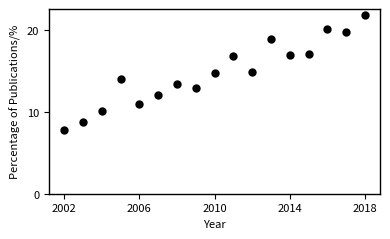

This figure's Python source: (Note: this script raises an exception after producing the figure.)

# coding: utf-8

# In[1]:


import numpy as np
import matplotlib.pyplot as plt
import seaborn as sns
import pandas as pd


# In[2]:


import matplotlib as mpl
# Default parameters for matplotlib plots
mpl.rcParams['xtick.labelsize'] = 8
mpl.rcParams['ytick.labelsize'] = 8
mpl.rcParams['axes.facecolor'] = 'w'
mpl.rcParams['lines.linewidth'] = 2
#mpl.rcParams['axes.grid'] = True
#mpl.rcParams['grid.color'] = (0.8, 0.8, 0.8)
mpl.rcParams['xtick.top'] = False
mpl.rcParams['xtick.bottom'] = True
mpl.rcParams['ytick.left'] = True
mpl.rcParams['grid.linestyle'] = '--'
mpl.rcParams['legend.fontsize'] = 8
mpl.rcParams['legend.facecolor'] = [1,1,1]
mpl.rcParams['legend.framealpha'] = 0.75
mpl.rcParams['axes.labelsize'] = 8
mpl.rcParams['axes.linewidth'] = 1
mpl.rcParams['axes.edgecolor'] = 'k'


# In[4]:


data = {'years':[2002, 2003, 2004, 2005, 2006, 2007,
                 2008, 2009, 2010, 2011, 2012, 2013,
                 2014, 2015, 2016, 2017, 2018],
        'sas':[1870, 1830, 1980, 1950, 2030, 2230,
               2400, 2420, 2550, 2630, 3010, 3200,
               3000, 3140, 3180, 3260, 2270],
        'sasmd':[146, 161, 200, 273, 221, 267, 320,
                 311, 375, 442, 447, 602, 507, 536,
                 640, 644, 495]}

df = pd.DataFrame(data)

fig, ax1 = plt.subplots(figsize=(4, 2.5))
#ax1.plot(df['years'], df['sasmd'] / df['sas'] * 100, 's',
         #color=sns.color_palette('colorblind')[0])
ax1.plot(df['years'], df['sasmd'] / df['sas'] * 100, 'o',
         color='black', markersize=5)
ax1.set_xlabel('Year')
ax1.set_ylabel('Percentage of Publications/%')
ax1.set_xticks([2002, 2006, 2010, 2014, 2018])
ax1.set_yticks([0, 10, 20])
plt.tight_layout()
plt.savefig('./reports/figures/chem_data_py.pdf', format="pdf", bbox_inches = 'tight')
plt.close()
